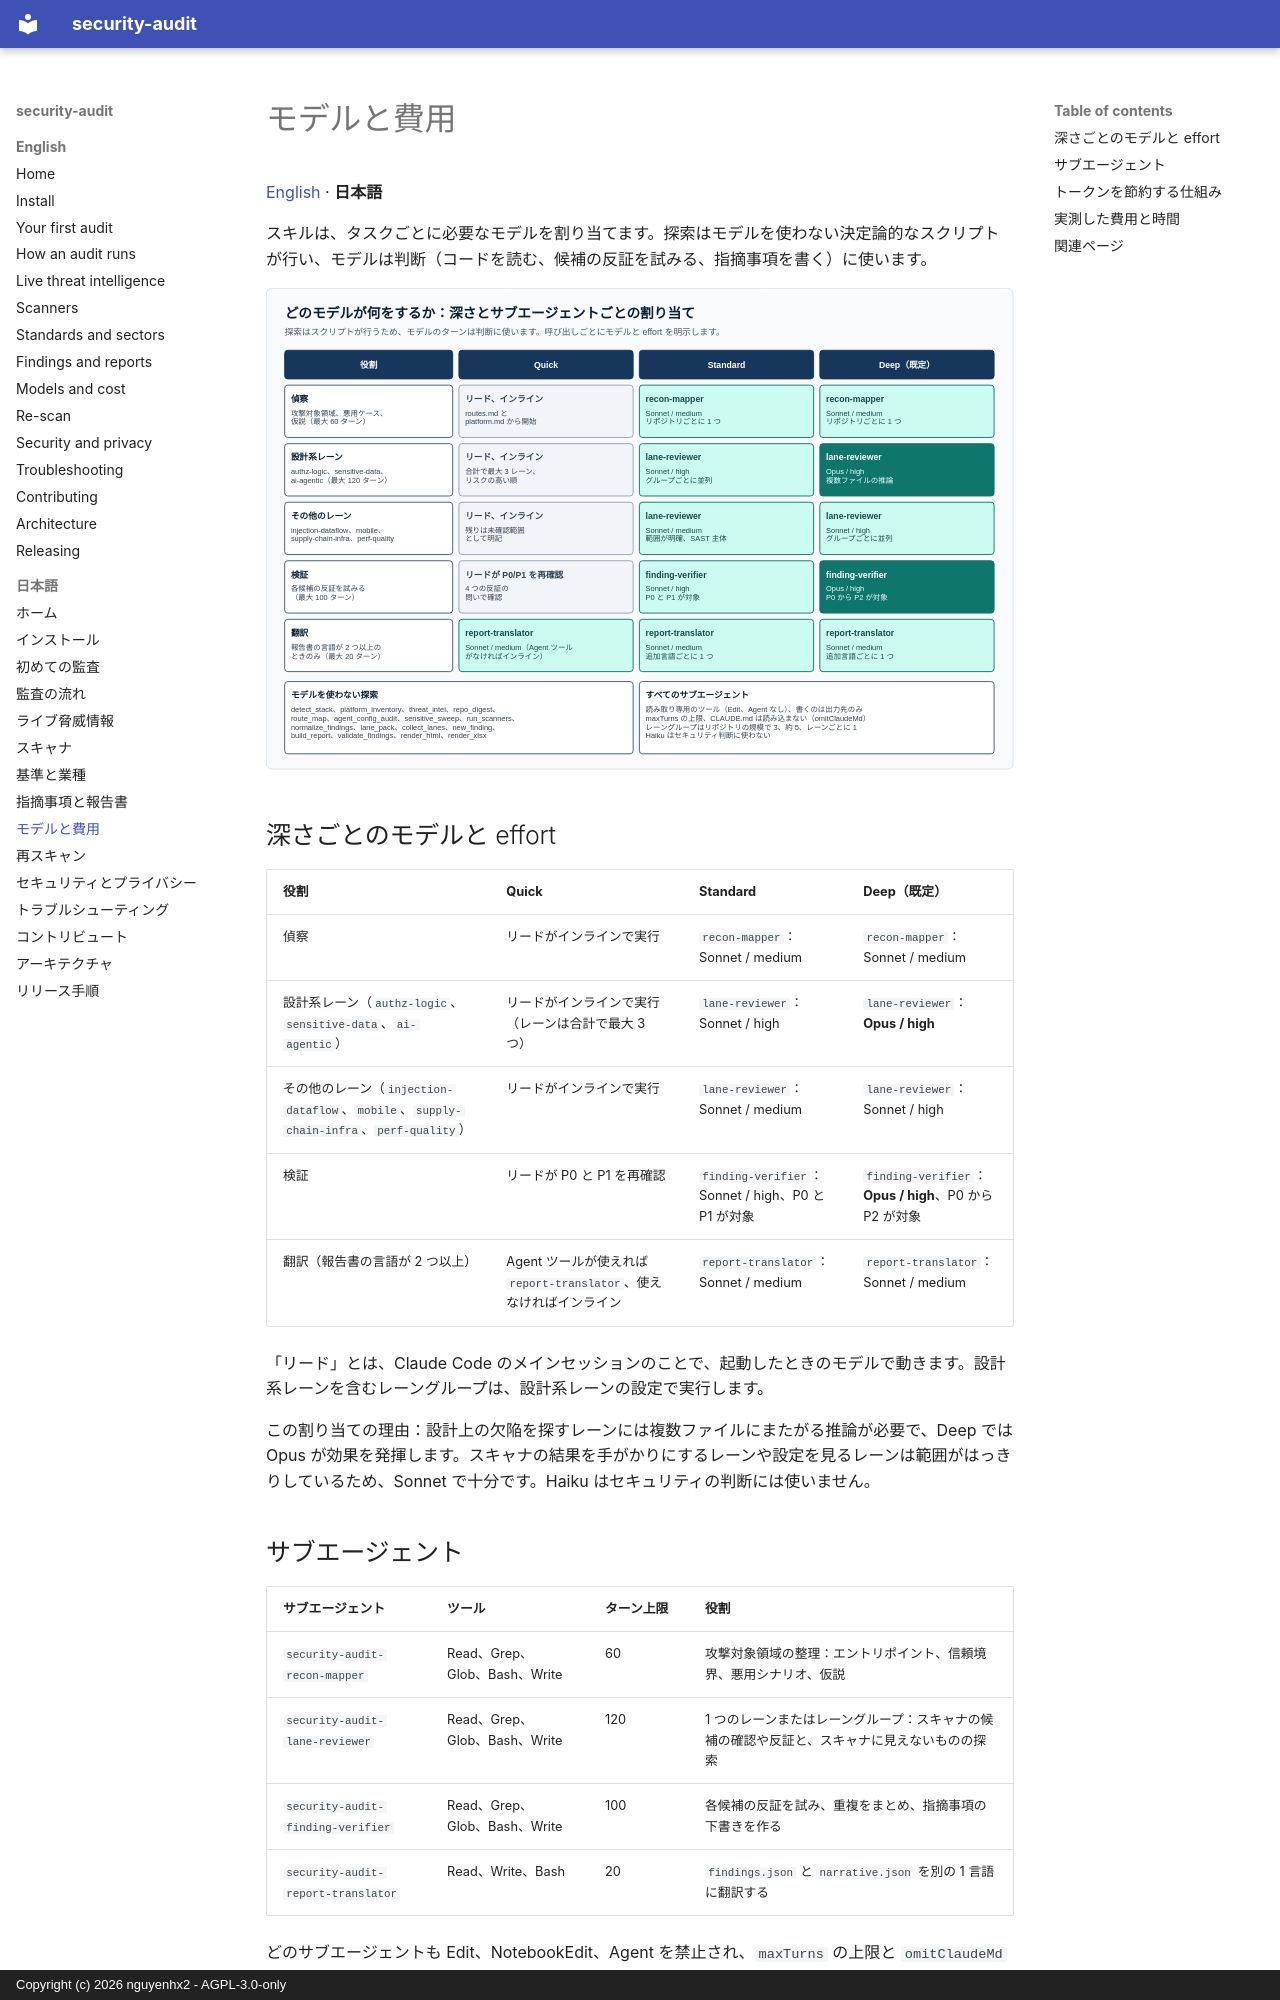

repository: nguyenhx2/agent-security-audit · page: guide/ja/models/index.html · generator: mkdocs · copyright: Copyright (c) 2026 nguyenhx2 - AGPL-3.0-only

# モデルと費用

[English](../models.md) · **日本語**

スキルは、タスクごとに必要なモデルを割り当てます。探索はモデルを使わない決定論的なスクリプトが行い、モデルは判断（コードを読む、候補の反証を試みる、指摘事項を書く）に使います。

![深さごとのモデル割り当て。偵察：Quick はリードがインライン、Standard と Deep は recon-mapper（Sonnet、medium）。設計系レーン（authz-logic、sensitive-data、ai-agentic）：Quick はリード、Standard は Sonnet high、Deep は Opus high。その他のレーン：Quick はリード、Standard は Sonnet medium、Deep は Sonnet high。検証：Quick はリードが P0 と P1 を再確認、Standard は Sonnet high で P0 と P1、Deep は Opus high で P0 から P2。翻訳（報告書の言語が 2 つ以上のときのみ）：Sonnet medium。下段に、モデルを使わずに探索するスクリプトと、すべてのサブエージェントに適用される規則。](../../assets/model-allocation.ja.svg)

## 深さごとのモデルと effort

| 役割 | Quick | Standard | Deep（既定） |
|---|---|---|---|
| 偵察 | リードがインラインで実行 | `recon-mapper`：Sonnet / medium | `recon-mapper`：Sonnet / medium |
| 設計系レーン（`authz-logic`、`sensitive-data`、`ai-agentic`） | リードがインラインで実行（レーンは合計で最大 3 つ） | `lane-reviewer`：Sonnet / high | `lane-reviewer`：**Opus / high** |
| その他のレーン（`injection-dataflow`、`mobile`、`supply-chain-infra`、`perf-quality`） | リードがインラインで実行 | `lane-reviewer`：Sonnet / medium | `lane-reviewer`：Sonnet / high |
| 検証 | リードが P0 と P1 を再確認 | `finding-verifier`：Sonnet / high、P0 と P1 が対象 | `finding-verifier`：**Opus / high**、P0 から P2 が対象 |
| 翻訳（報告書の言語が 2 つ以上） | Agent ツールが使えれば `report-translator`、使えなければインライン | `report-translator`：Sonnet / medium | `report-translator`：Sonnet / medium |

「リード」とは、Claude Code のメインセッションのことで、起動したときのモデルで動きます。設計系レーンを含むレーングループは、設計系レーンの設定で実行します。

この割り当ての理由：設計上の欠陥を探すレーンには複数ファイルにまたがる推論が必要で、Deep では Opus が効果を発揮します。スキャナの結果を手がかりにするレーンや設定を見るレーンは範囲がはっきりしているため、Sonnet で十分です。Haiku はセキュリティの判断には使いません。
